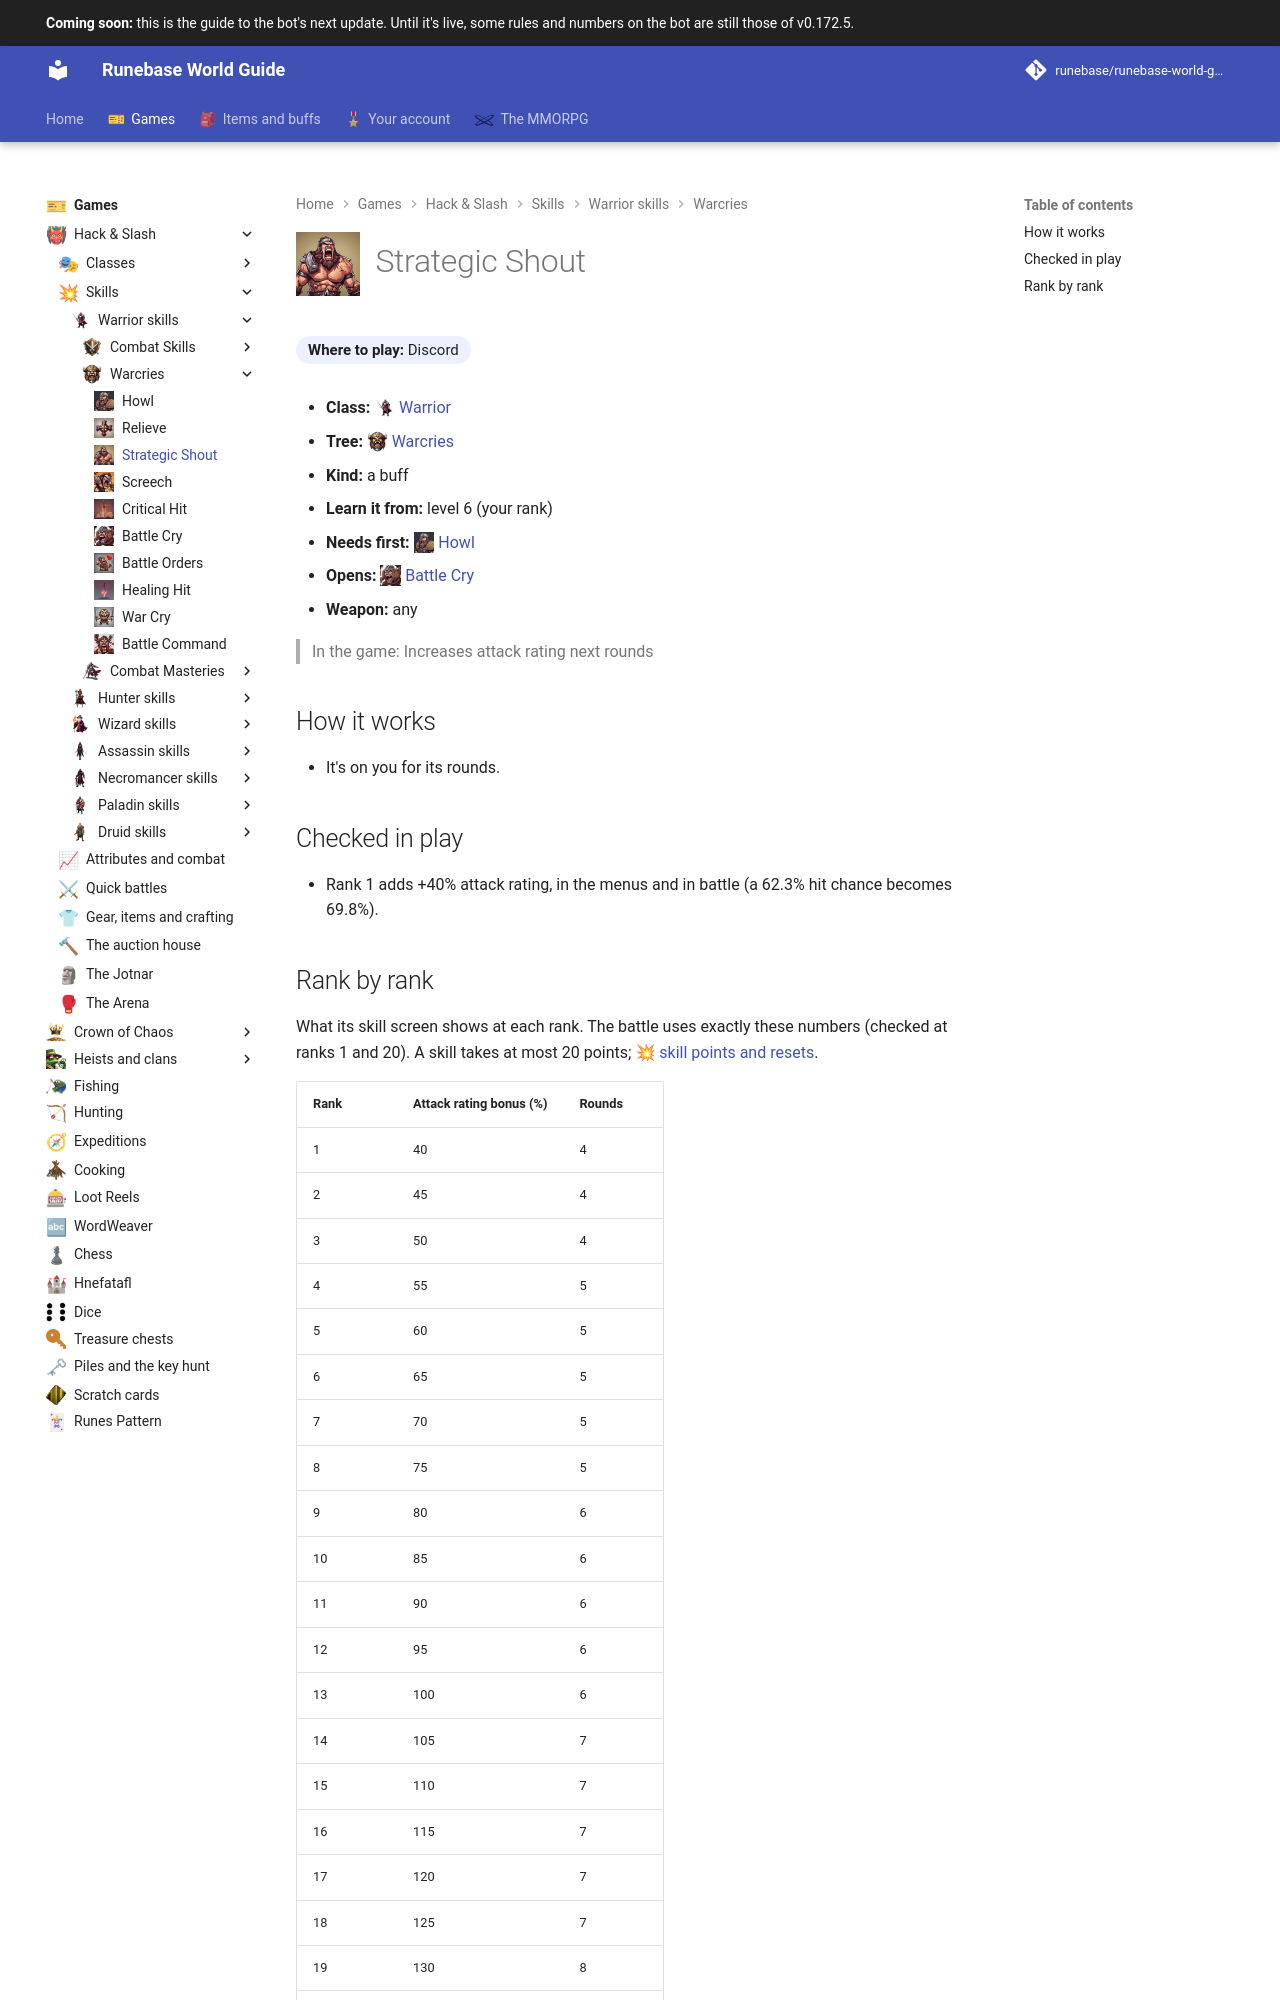

repository: Runebase/runebase-world-guide · page: next/games/hack-and-slash/skills/warrior/warcries/strategic-shout/index.html · generator: mkdocs

---
title: "Strategic Shout"
icon: guide/nav
nav_icon: "assets/icons/skill/warrior/strategic-shout.webp"
---

# ![Strategic Shout](../../../../../assets/icons/skill/warrior/strategic-shout.webp){ .gi .gi-title width="64" height="64" loading="lazy" } Strategic Shout

**Where to play:** Discord
{ .where-to-play }

- **Class:** <span class="gi-m">![](../../../../../assets/icons/class/warrior.webp){ .gi .gi-mention width="20" height="20" loading="lazy" }&nbsp;[Warrior](../../../classes/warrior.md)</span>
- **Tree:** <span class="gi-m">![](../../../../../assets/icons/skill-tree/warcries.webp){ .gi .gi-mention width="20" height="20" loading="lazy" }&nbsp;[Warcries](index.md)</span>
- **Kind:** a buff
- **Learn it from:** level 6 (your rank)
- **Needs first:** <span class="gi-m">![](../../../../../assets/icons/skill/warrior/howl.webp){ .gi .gi-mention width="20" height="20" loading="lazy" }&nbsp;[Howl](howl.md)</span>
- **Opens:** <span class="gi-m">![](../../../../../assets/icons/skill/warrior/battle-cry.webp){ .gi .gi-mention width="20" height="20" loading="lazy" }&nbsp;[Battle Cry](battle-cry.md)</span>
- **Weapon:** any

> In the game: Increases attack rating next rounds

## How it works

- It's on you for its rounds.

## Checked in play

- Rank 1 adds +40% attack rating, in the menus and in battle (a 62.3% hit chance becomes 69.8%).
